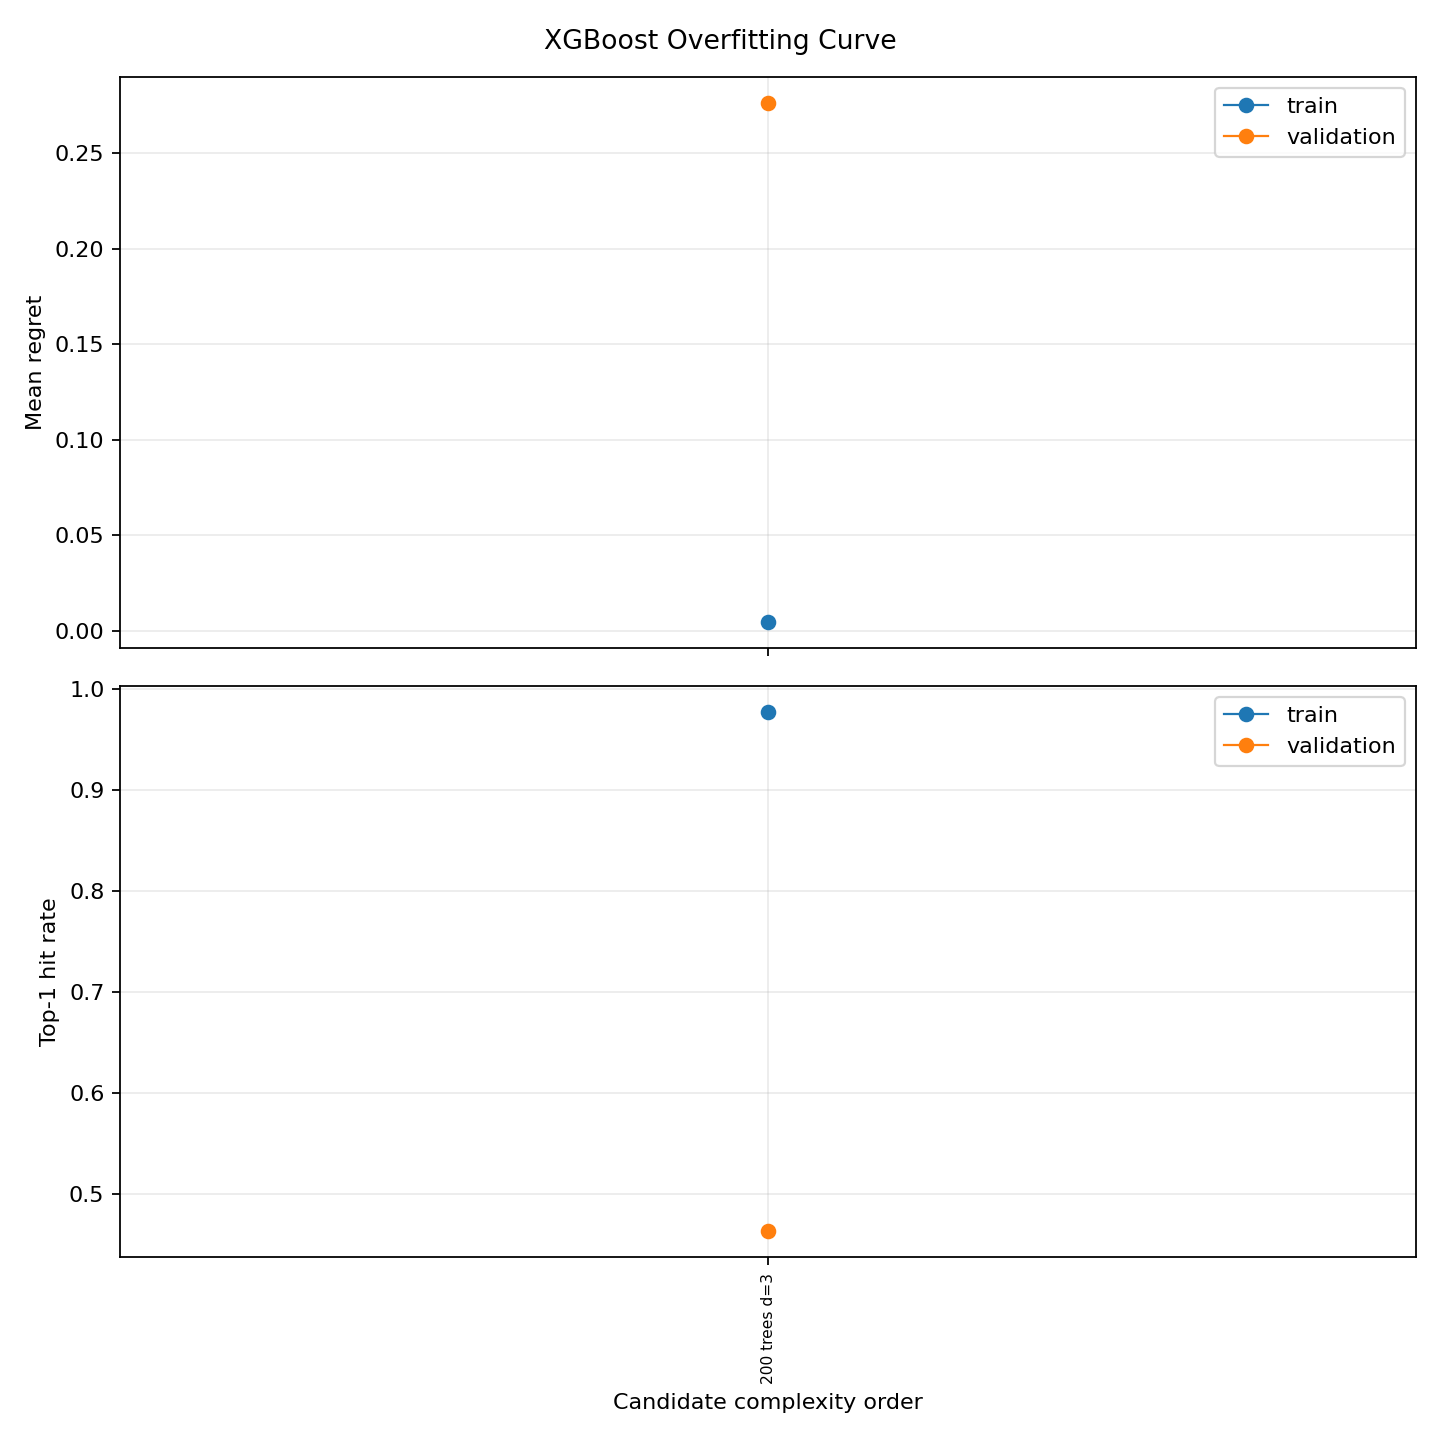

The file beside this chart, header and first rows:
candidate_id, kind, n_estimators, max_depth, learning_rate, subsample, colsample_bytree, reg_lambda, reg_alpha, seed, n_jobs, complexity_score, complexity_order, complexity_label, train_top1_hit_rate, validation_top1_hit_rate, top1_hit_rate_gap, train_mean_regret, validation_mean_regret, mean_regret_gap
xgb_n=200_depth=3_lr=0.1_sub=1.0_col=1.0…, xgboost, 200, 3, 0.1, 1.0, 1.0, 10.0, 0.1, 215, 4, 600.0, 648, 200 trees d=3, 0.9771, 0.4634, 0.5137, 0.004577, 0.2764, 0.2718
